Dataset: data (GitHub, anmesh-vicky/Bilinear_Coord_Ebeam). Classes: Centred, Hexagonal, Noise, Obilique, Rectangular, Square, centred, hexagonal, noise, oblique, rectangular, square.

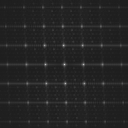
Label: oblique

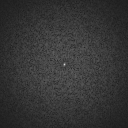
Label: noise

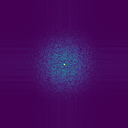
Label: Noise

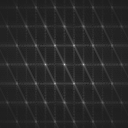
Label: hexagonal

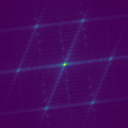
Label: Hexagonal

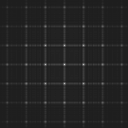
Label: square
